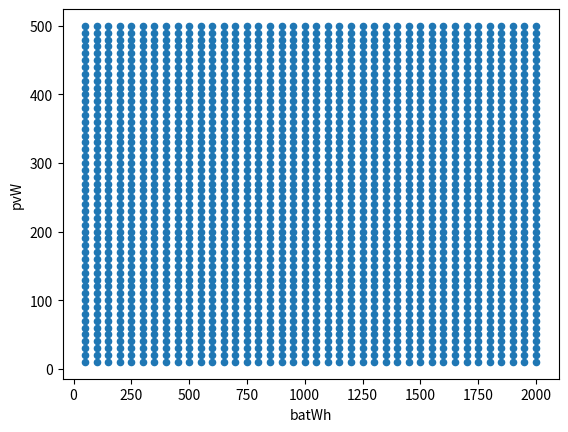

The matplotlib source for this figure: (Note: this script raises an exception after producing the figure.)
import pandas as pd
from matplotlib import pyplot as plt

#Max Hardware Sizes
pvMaxW = 500
batMaxWh = 2000

#80% depth of discharge for LiFePO4 batteries
LiFePOdod = .8

CSRPratePerkW = 18
DLRPratePerkW = 18

# check against list of hardware
inverterEfficiency = .9

#calculate energy production
# Wh = sun hours * PV Watts * derating * shading

annualkWh = 1000

# GRID ELECTRICITY COSTS
supplyChargeDollarsPerkWh = .09453
deliveryChargeDollarsPerkWh = .15653
systemBenefitChargeDollarsPerkWh = .00520
salesTax = .045
gridDollarPerkW = (supplyChargeDollarsPerkWh + deliveryChargeDollarsPerkWh + systemBenefitChargeDollarsPerkWh) * (1 + salesTax)
print("Con Ed $ per kWh = " + str(gridDollarPerkW))

annualAvoidedCosts = annualkWh * gridDollarPerkW

# should weather be factored in here?
print("Estimated voided Annual Grid Costs " + str(annualAvoidedCosts))


# HARDWARE COSTS
def hardwareCosts(pvW, batWh):
	#variable hardware costs
	# average cost of LiFePO4 batteries currently on market
	batteryDollarPerWh = 2.0
	# average cost of PV modules per kW
	pvDollarPerW = 1.0

	#fixed costs
	bosCost = 10
	mountingCost = 100
	smartController = 100
	operatingCosts = 0
	fixedHardwareCosts = bosCost + mountingCost + smartController + operatingCosts

	c = fixedHardwareCosts + (pvW * pvDollarPerW) + (batWh * batteryDollarPerWh)
	return c

'''
maximum amount of DR participation based on sum of:
battery capacity (assumes battery is full at start of DR event)
PV generation during event
'''
'''
maxAutoParticipation= (batterykWh * .25) + (pvWatts * eventSunHours * derating)
maxAutoDRGross = maxAutoParticipation * (CSRPratePerkW + DLRPratePerkW)

maxAvoidedEnergyConsumption = annualPVWatts

'''

data = {
	'pvW':[],
	'batWh':[],
	'hardwareDollars':[],
	'annualPVWh':[]
}

#pv watts loop 10-500 incrementing by 10
# is there a more complex relationship between PV and battery required? YES!
for p in range(1,int(pvMaxW / 10)+1):
	pW = p * 10
	#print(p * 10)
	#battery watt hour loop 50 - 2000 incrementing by 50
	for b in range(1,int(batMaxWh / 50)+1):
		bWh = b * 50
		data['pvW'].append(pW)
		data['batWh'].append(bWh)
		data['hardwareDollars'].append(hardwareCosts(pW,bWh))
		data['annualPVWh'].append('NaN')

#load data into a DataFrame object:
df = pd.DataFrame(data)

print(df.head())

df.plot(kind = 'scatter', x = 'batWh', y = 'pvW')

df.show()

df.savefig('foo.png')